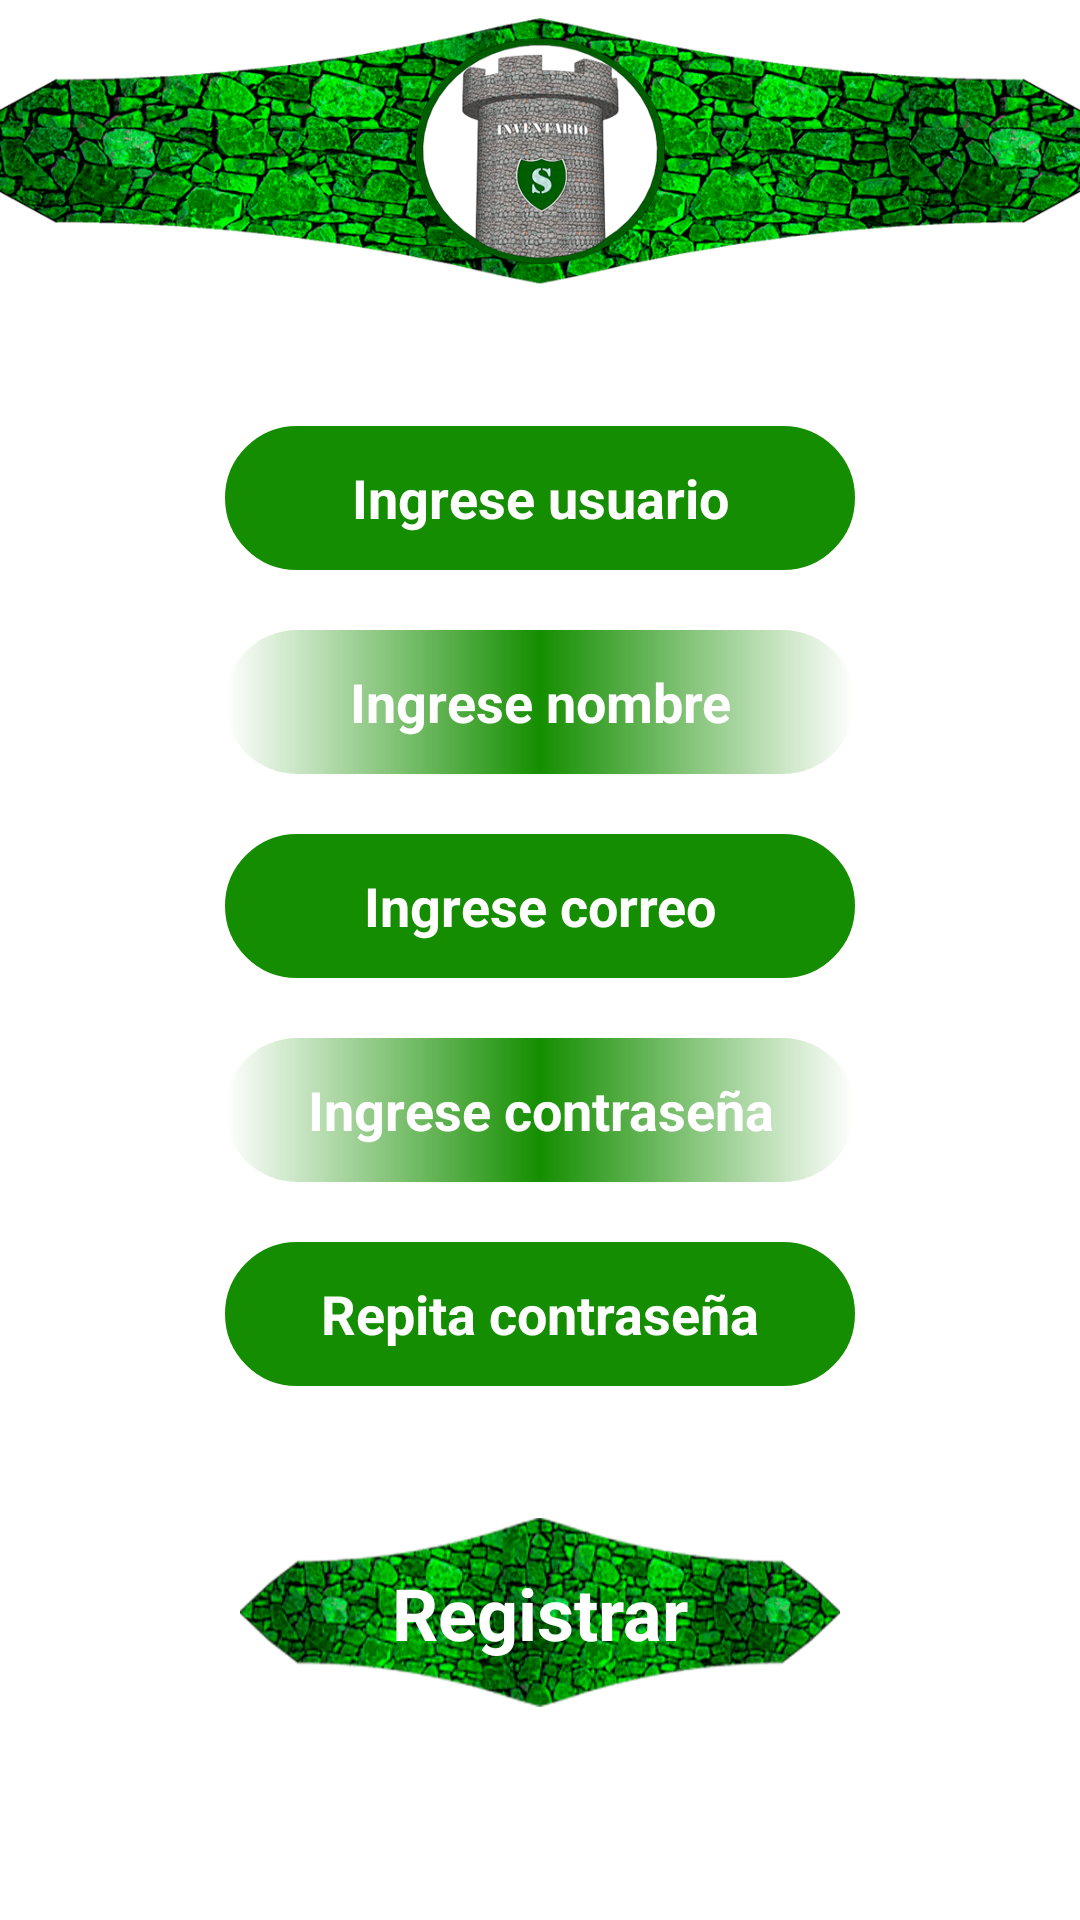

Android layout source for this screen:
<!-- AndroidManifest.xml: application theme Theme.InventarioSeguro -->
<!-- res/layout/activity_create_user.xml -->
<?xml version="1.0" encoding="utf-8"?>
<androidx.constraintlayout.widget.ConstraintLayout xmlns:android="http://schemas.android.com/apk/res/android"
    xmlns:app="http://schemas.android.com/apk/res-auto"
    xmlns:tools="http://schemas.android.com/tools"
    android:layout_width="match_parent"
    android:layout_height="match_parent"
    android:background="@drawable/fondo_transparente2"
    tools:context=".CreateUser">

    <LinearLayout
        android:id="@+id/linearLayout"
        android:layout_width="wrap_content"
        android:layout_height="wrap_content"
        android:orientation="vertical"
        app:layout_constraintBottom_toBottomOf="parent"
        app:layout_constraintEnd_toEndOf="parent"
        app:layout_constraintHorizontal_bias="0.5"
        app:layout_constraintStart_toStartOf="parent"
        app:layout_constraintTop_toTopOf="parent"
        app:layout_constraintVertical_bias="0.444">

        <EditText
            android:id="@+id/Tx_Nick"
            android:layout_width="wrap_content"
            android:layout_height="wrap_content"
            android:layout_marginBottom="20dp"
            android:ems="10"
            android:hint="@string/Nick"
            android:inputType="textPersonName"
            android:minHeight="48dp"
            android:textAlignment="center"
            android:background="@drawable/border"
            android:backgroundTint="@color/primaryDarkColor"
            android:textColor="@color/white"
            android:textColorHint="@color/white"
            android:textStyle="bold" />

        <EditText
            android:id="@+id/Tx_Name"
            android:layout_width="wrap_content"
            android:layout_height="wrap_content"
            android:layout_marginBottom="20dp"
            android:ems="10"
            android:hint="@string/name"
            android:inputType="textPersonName"
            android:minHeight="48dp"
            android:textAlignment="center"
            android:background="@drawable/border3"
            android:backgroundTint="@color/primaryDarkColor"
            android:textColor="@color/white"
            android:textColorHint="@color/white"
            android:textStyle="bold" />

        <EditText
            android:id="@+id/Tx_Email"
            android:layout_width="wrap_content"
            android:layout_height="wrap_content"
            android:ems="10"
            android:hint="@string/email"
            android:inputType="textEmailAddress"
            android:minHeight="48dp"
            android:textAlignment="center"
            android:background="@drawable/border"
            android:backgroundTint="@color/primaryDarkColor"
            android:textColor="@color/white"
            android:textColorHint="@color/white"
            android:textStyle="bold" />

        <EditText
            android:id="@+id/Tx_PassW"
            android:layout_width="wrap_content"
            android:layout_height="wrap_content"
            android:layout_marginTop="20dp"
            android:ems="10"
            android:hint="@string/PassWord"
            android:inputType="textPassword"
            android:minHeight="48dp"
            android:textAlignment="center"
            android:background="@drawable/border3"
            android:backgroundTint="@color/primaryDarkColor"
            android:textColor="@color/white"
            android:textColorHint="@color/white"
            android:textStyle="bold" />

        <EditText
            android:id="@+id/Tx_CPassW"
            android:layout_width="wrap_content"
            android:layout_height="wrap_content"
            android:layout_marginTop="20dp"
            android:ems="10"
            android:hint="@string/VPassWord"
            android:inputType="textPassword"
            android:minHeight="48dp"
            android:textAlignment="center"
            android:background="@drawable/border"
            android:backgroundTint="@color/primaryDarkColor"
            android:textColor="@color/white"
            android:textColorHint="@color/white"
            android:textStyle="bold" />


    </LinearLayout>

    <ImageView

        android:id="@+id/imageView"
        android:layout_width="200dp"
        android:layout_height="120dp"
        android:background="@drawable/boton_2_min"
        android:onClick="SingUp"
        app:layout_constraintBottom_toBottomOf="parent"
        app:layout_constraintEnd_toEndOf="parent"
        app:layout_constraintHorizontal_bias="0.5"
        app:layout_constraintStart_toStartOf="parent"
        app:layout_constraintTop_toTopOf="parent"
        app:layout_constraintVertical_bias="0.918"
        tools:ignore="SpeakableTextPresentCheck" />

    <TextView
        android:id="@+id/textView"
        android:layout_width="wrap_content"
        android:layout_height="wrap_content"
        android:text="@string/SingUp"
        android:textColor="@color/white"
        android:textSize="24sp"
        android:textStyle="bold"
        app:layout_constraintBottom_toBottomOf="@+id/imageView"
        app:layout_constraintEnd_toEndOf="@+id/imageView"
        app:layout_constraintStart_toStartOf="@+id/imageView"
        app:layout_constraintTop_toTopOf="@+id/imageView" />


</androidx.constraintlayout.widget.ConstraintLayout>
<!-- resources referenced by this layout -->
<resources>
  <color name="primaryDarkColor">#148e00</color>
  <color name="white">#FFFFFFFF</color>
  <!-- drawable border (drawable) -->
  <?xml version="1.0" encoding="utf-8"?>
  <shape xmlns:android="http://schemas.android.com/apk/res/android">
      <corners
          android:radius="30dp"/>
  
      <stroke
          android:width="2dp"
          android:color="@color/primaryDarkColor"/>
      
  </shape>
  <!-- drawable border3 (drawable) -->
  <?xml version="1.0" encoding="utf-8"?>
  <shape xmlns:android="http://schemas.android.com/apk/res/android">
      <corners
          android:radius="30dp"/>
  
      <gradient
  
  
          android:centerColor="@color/primaryDarkColor"
  
          />
  </shape>
  <!-- drawable boton_2_min: png bitmap (drawable, 47662 bytes) -->
  <!-- drawable fondo_transparente2: png bitmap (drawable, 411309 bytes) -->
  <string name="Nick">Ingrese usuario</string>
  <string name="PassWord">Ingrese contraseña</string>
  <string name="SingUp">Registrar</string>
  <string name="VPassWord">Repita contraseña</string>
  <string name="email">Ingrese correo</string>
  <string name="name">Ingrese nombre</string>
  <style name="Theme.InventarioSeguro" parent="Theme.MaterialComponents.DayNight.DarkActionBar">
          
          <item name="colorPrimary">@color/purple_500</item>
          <item name="colorPrimaryVariant">@color/purple_700</item>
          <item name="colorOnPrimary">@color/white</item>
          
          <item name="colorSecondary">@color/teal_200</item>
          <item name="colorSecondaryVariant">@color/teal_700</item>
          <item name="colorOnSecondary">@color/black</item>
          
          <item name="android:statusBarColor" tools:targetApi="l">?attr/colorPrimaryVariant</item>
          
      </style>
  <color name="purple_500">#FF6200EE</color>
  <color name="purple_700">#FF3700B3</color>
  <color name="teal_200">#FF03DAC5</color>
  <color name="teal_700">#FF018786</color>
  <color name="black">#FF000000</color>
</resources>
